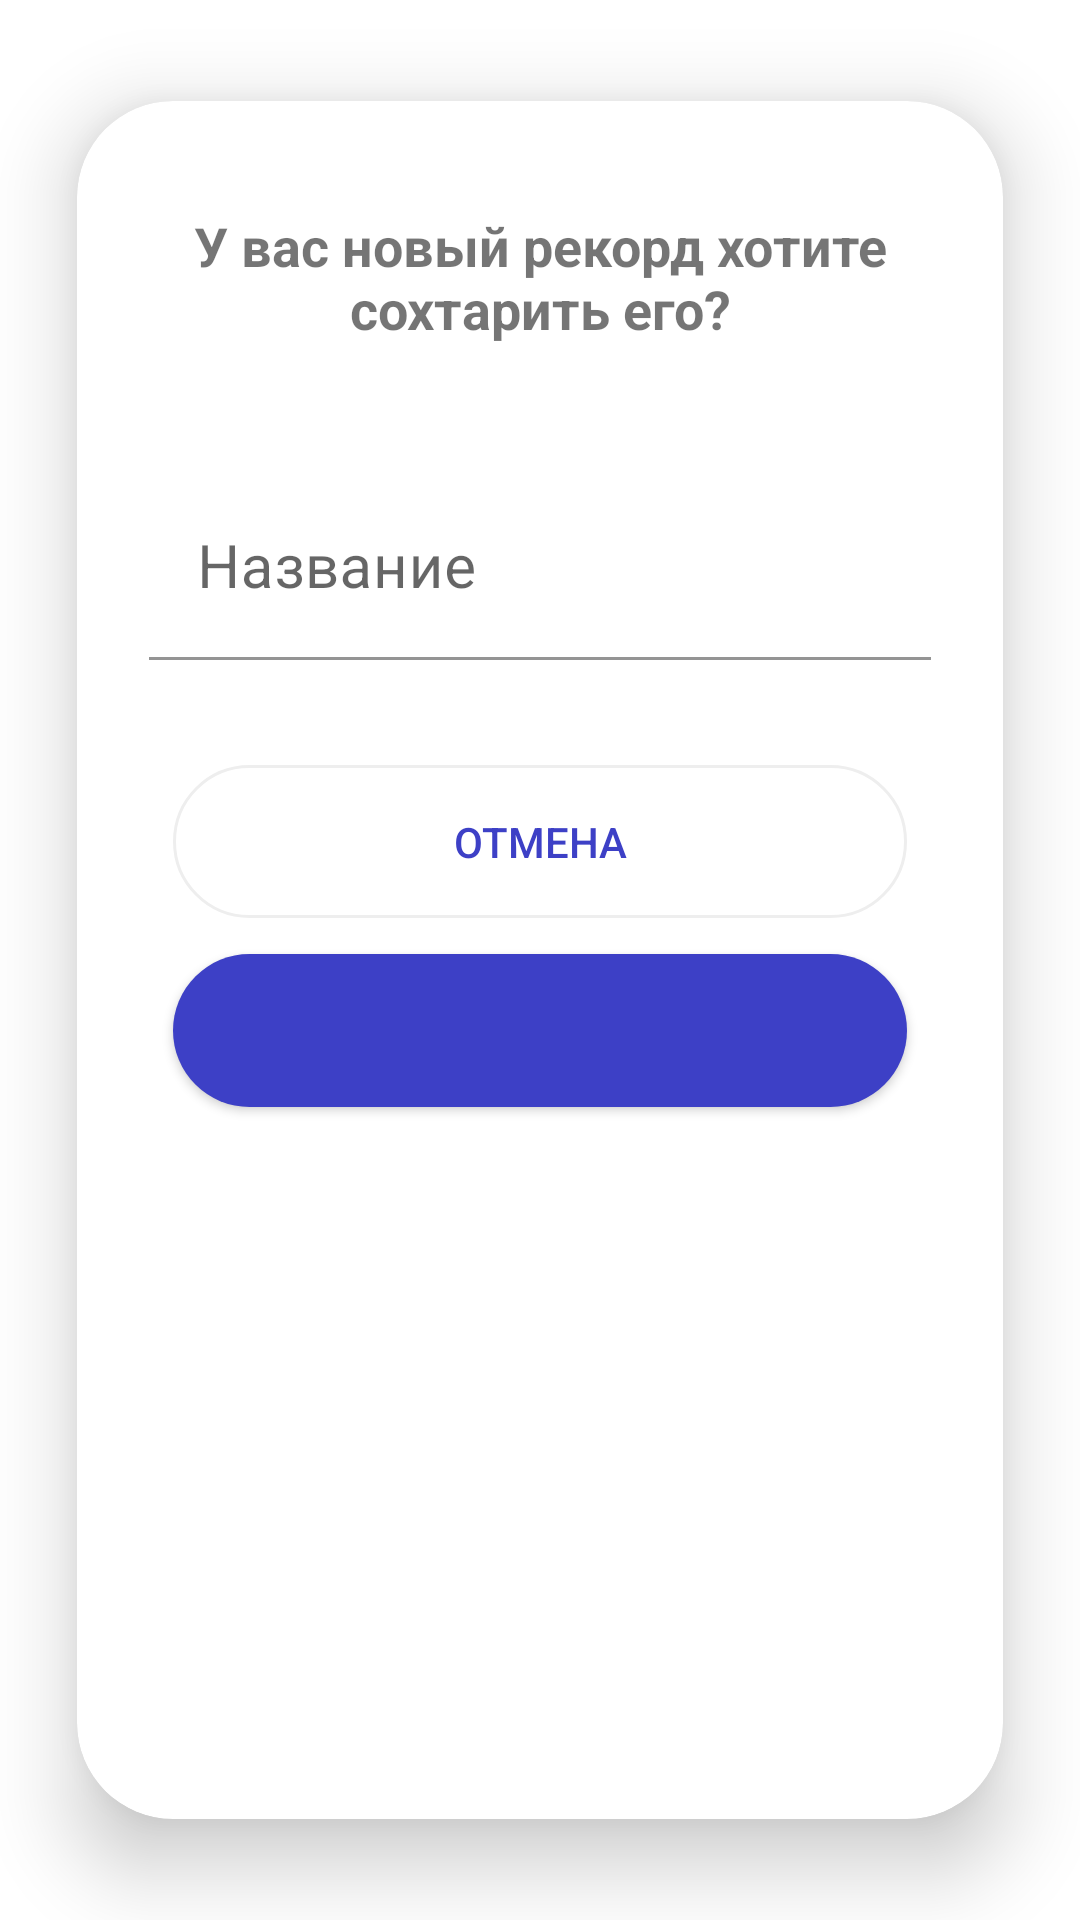

Android layout source for this screen:
<!-- AndroidManifest.xml: application theme NoActionBar -->
<!-- res/layout/dialog_default_input_text_amount.xml -->
<?xml version="1.0" encoding="utf-8"?>
<androidx.cardview.widget.CardView xmlns:android="http://schemas.android.com/apk/res/android"
    xmlns:app="http://schemas.android.com/apk/res-auto"
    android:layout_width="match_parent"
    android:layout_height="wrap_content"
    app:cardBackgroundColor="@color/white"
    app:cardCornerRadius="32dp"
    app:cardElevation="16dp"
    app:cardPreventCornerOverlap="true"
    app:cardUseCompatPadding="true">

    <ScrollView
        android:layout_width="match_parent"
        android:layout_height="match_parent"
        android:fillViewport="true">

        <LinearLayout
            android:layout_width="match_parent"
            android:layout_height="match_parent"
            android:gravity="center_horizontal"
            android:orientation="vertical"
            android:padding="16dp">

            <TextView
                android:layout_width="match_parent"
                android:layout_height="wrap_content"
                android:layout_gravity="center"
                android:layout_margin="20dp"
                android:gravity="center"
                android:textStyle="bold"
                android:text="@string/your_new_record"
                android:textSize="18sp" />

            <com.google.android.material.textfield.TextInputLayout
                android:id="@+id/textInputLayoutMask"
                android:layout_width="match_parent"
                android:layout_height="wrap_content"
                android:layout_gravity="center_horizontal"
                android:layout_marginStart="8dp"
                android:layout_marginTop="24dp"
                android:layout_marginEnd="8dp"
                app:boxBackgroundColor="@android:color/transparent"
                app:errorEnabled="false">

                <EditText
                    android:id="@+id/editText"
                    android:layout_width="match_parent"
                    android:layout_height="wrap_content"
                    android:layout_gravity="start"
                    android:hint="@string/name"
                    android:inputType="text"
                    android:maxLength="255"
                    android:textAlignment="textStart"
                    android:textSize="20dp" />
            </com.google.android.material.textfield.TextInputLayout>

            <TextView
                android:id="@+id/textView"
                android:layout_width="wrap_content"
                android:layout_height="wrap_content"
                android:layout_gravity="center_horizontal"
                android:layout_marginStart="8dp"
                android:layout_marginTop="24dp"
                android:layout_marginEnd="8dp"
                android:layout_marginBottom="32dp"
                android:clickable="true"
                android:focusable="true"
                android:textAlignment="center"
                android:textColor="#BDBDBD"
                android:textSize="14sp"
                android:visibility="gone" />

            <View
                android:layout_width="match_parent"
                android:layout_height="1dp"
                android:layout_marginTop="14dp"
                android:layout_marginBottom="14dp" />

            <com.google.android.material.button.MaterialButton
                android:id="@+id/buttonChangeUser"
                style="@style/MaterialButtonPopUpSecondaryActionStyle"
                android:letterSpacing="0"
                android:text="@string/cancel" />

            <com.google.android.material.button.MaterialButton
                android:id="@+id/button"
                style="@style/MaterialButtonMainActionStyle"
                android:letterSpacing="0" />
        </LinearLayout>
    </ScrollView>
</androidx.cardview.widget.CardView>
<!-- resources referenced by this layout -->
<resources>
  <color name="white">#FFFFFFFF</color>
  <string name="cancel">Отмена</string>
  <string name="name">Название</string>
  <string name="your_new_record">У ваc новый рекорд хотите сохтарить его?</string>
  <style name="MaterialButtonMainActionStyle" parent="Widget.MaterialComponents.Button">
          <item name="android:textColor">@color/white</item>
          <item name="android:textSize">14dp</item>
          <item name="android:paddingTop">16dp</item>
          <item name="android:padding">16dp</item>
          <item name="android:textAllCaps">true</item>
          <item name="android:textAlignment">center</item>
          <item name="android:gravity">center</item>
          <item name="android:focusable">true</item>
          <item name="android:clickable">true</item>
          <item name="android:layout_width">match_parent</item>
          <item name="android:layout_height">wrap_content</item>
          <item name="cornerRadius">32dp</item>
          <item name="colorButtonNormal">#F0F2F5</item>
          <item name="backgroundTint">@color/button_color</item>
          <item name="android:layout_marginLeft">16dp</item>
          <item name="android:layout_marginRight">16dp</item>
          <item name="android:layout_marginBottom">16dp</item>
          <item name="rippleColor">#2528B1</item>
          <item name="android:translationZ">2dp</item>
          <item name="android:stateListAnimator">@null</item>
      </style>
  <style name="MaterialButtonPopUpSecondaryActionStyle" parent="Widget.MaterialComponents.Button.OutlinedButton">
          <item name="android:textColor">#3D40C6</item>
          <item name="android:textSize">14sp</item>
          <item name="android:padding">16dp</item>
          <item name="android:textAllCaps">true</item>
          <item name="android:textAlignment">center</item>
          <item name="android:gravity">center</item>
          <item name="android:focusable">true</item>
          <item name="android:clickable">true</item>
          <item name="android:layout_width">match_parent</item>
          <item name="android:layout_height">wrap_content</item>
          <item name="cornerRadius">32dp</item>
          <item name="android:layout_marginLeft">16dp</item>
          <item name="android:layout_marginRight">16dp</item>
          <item name="strokeColor">#EEEEEE</item>
          <item name="strokeWidth">1dp</item>
          <item name="rippleColor">#F5F5F5</item>
      </style>
  <style name="NoActionBar" parent="Theme.MaterialComponents.DayNight.NoActionBar">
          <item name="android:windowActionBar">false</item>
          <item name="android:windowNoTitle">true</item>
          <item name="android:navigationBarColor">@android:color/transparent</item>
          <item name="android:windowLayoutInDisplayCutoutMode" tools:targetApi="o_mr1">shortEdges</item>
          <item name="android:windowFullscreen">true</item>
          <item name="android:fitsSystemWindows">false</item>
      </style>
  <color name="button_color">#3D40C6</color>
</resources>
